Image classification data set "RLD_Dataset_Split" (kevoctavian/ProgramRLD on GitHub). Class labels (4): bacterial blight, healthy, rice blast, tungro.

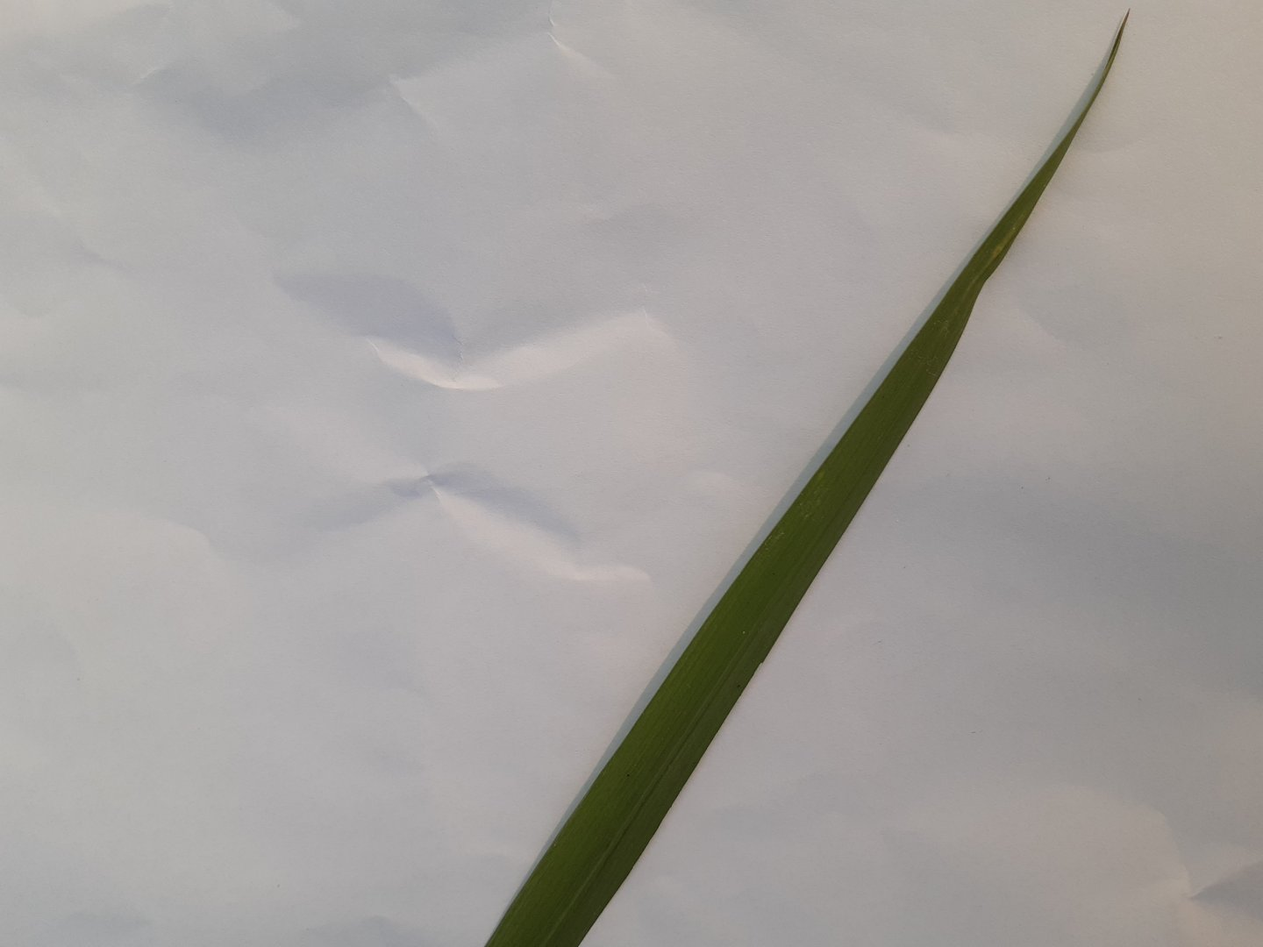
Label: healthy

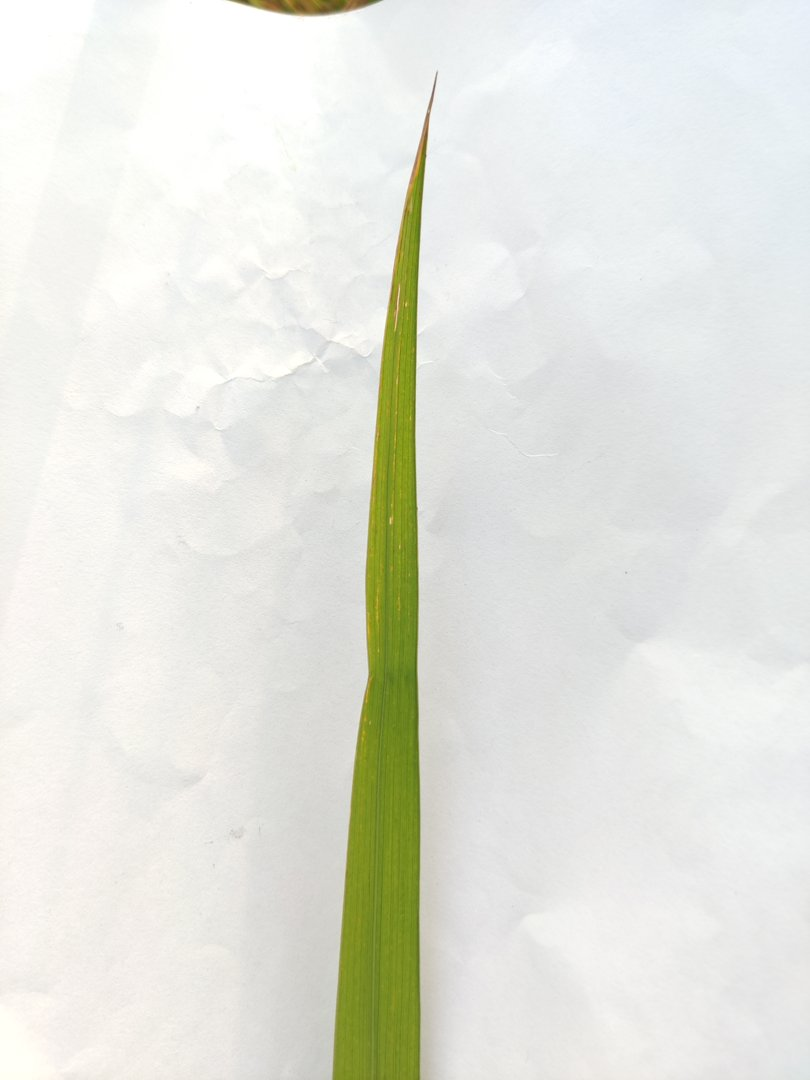
Label: rice blast

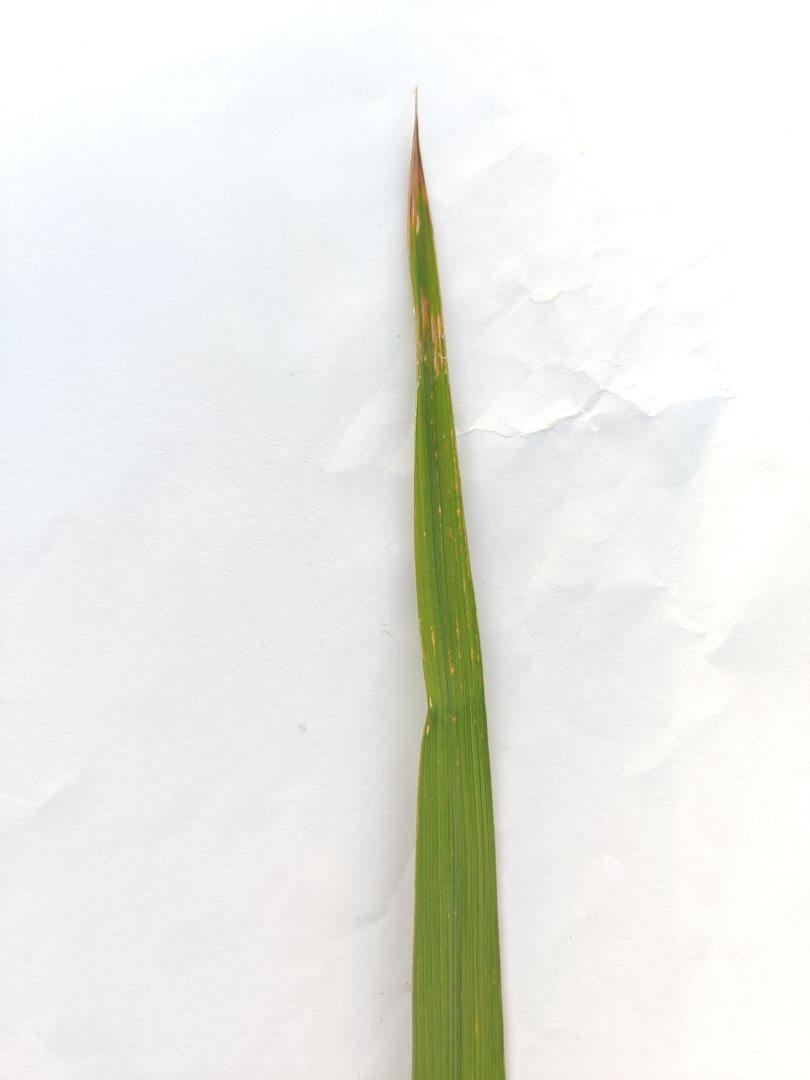
Label: rice blast

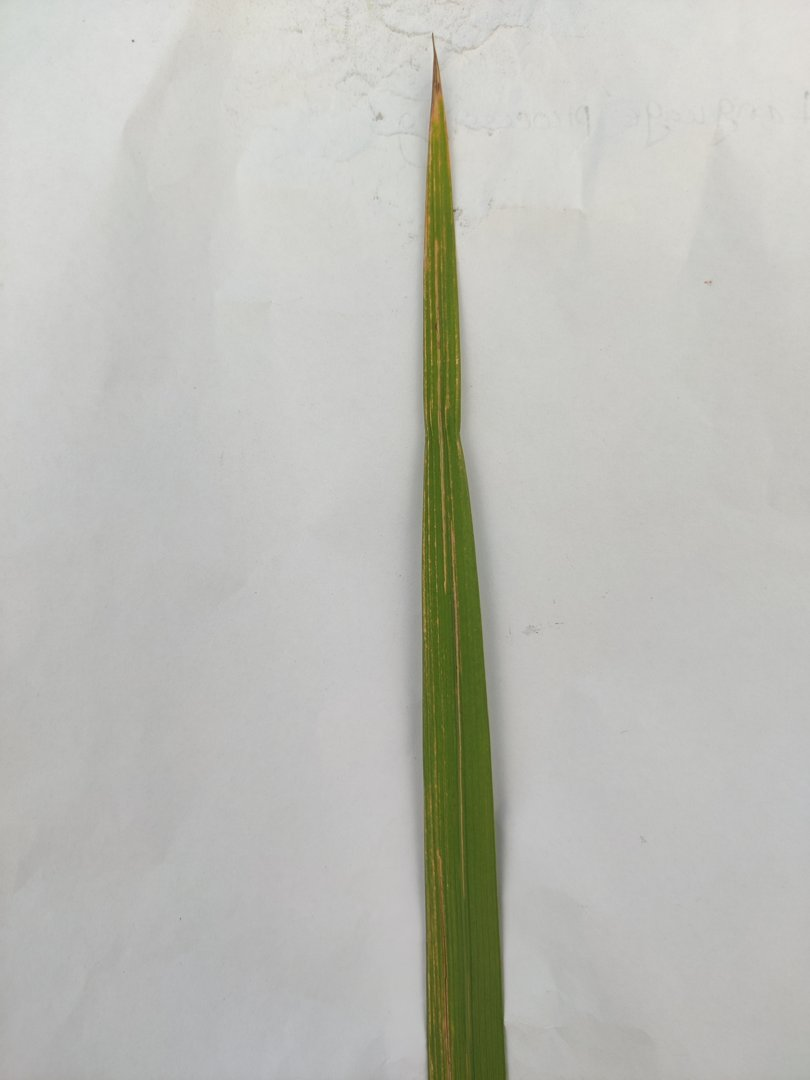
Label: rice blast

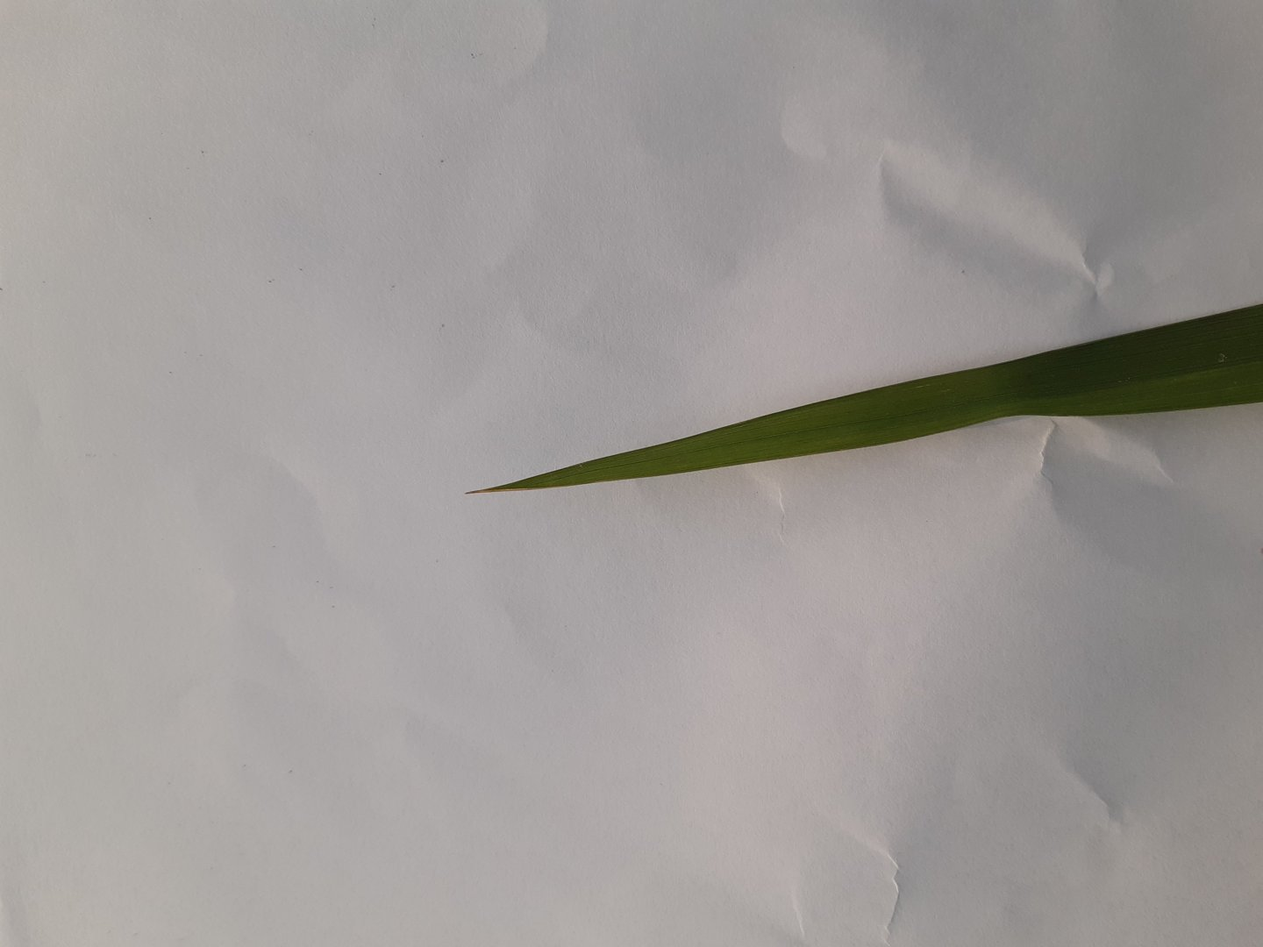
Label: healthy

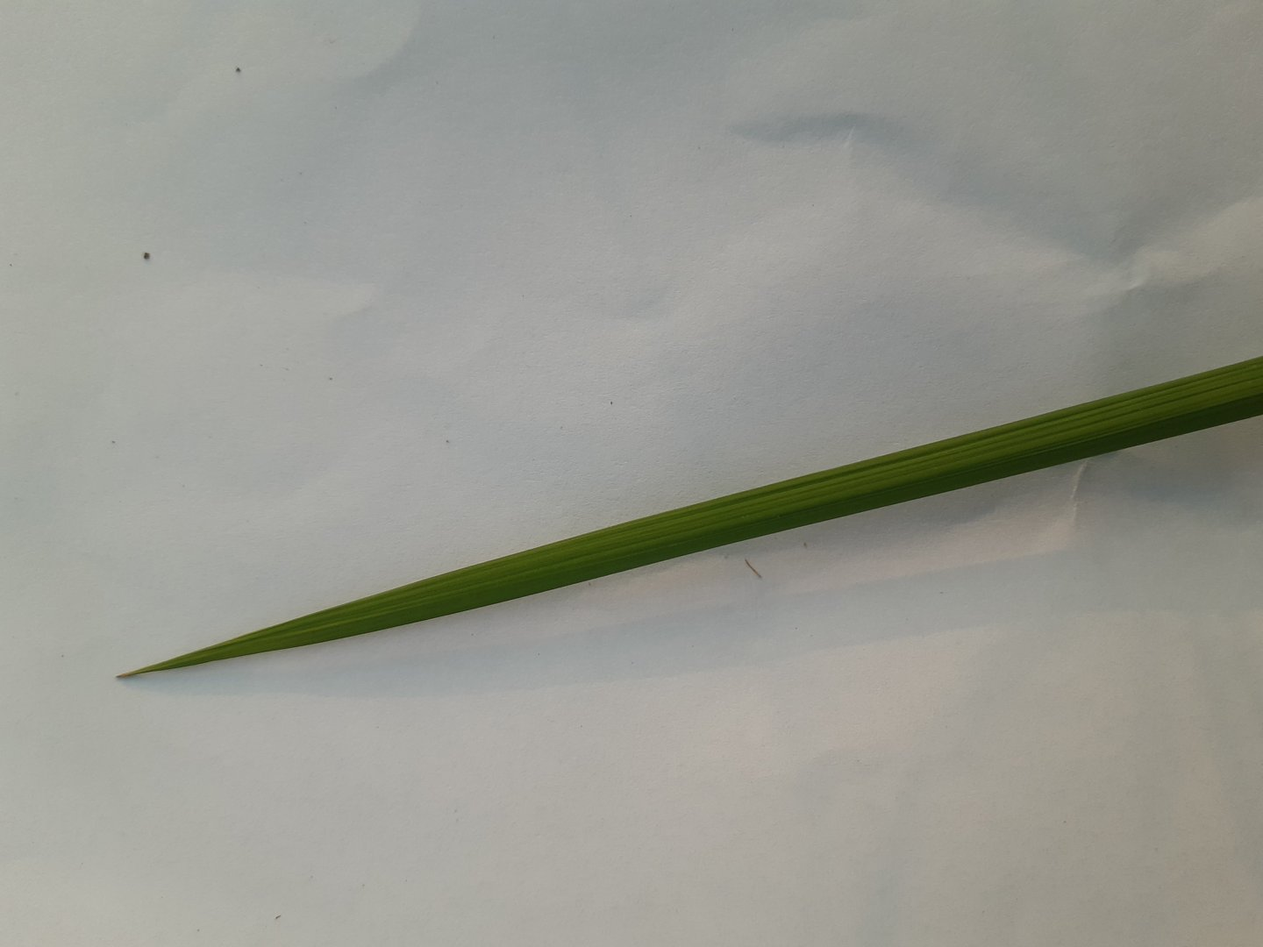
Label: healthy
